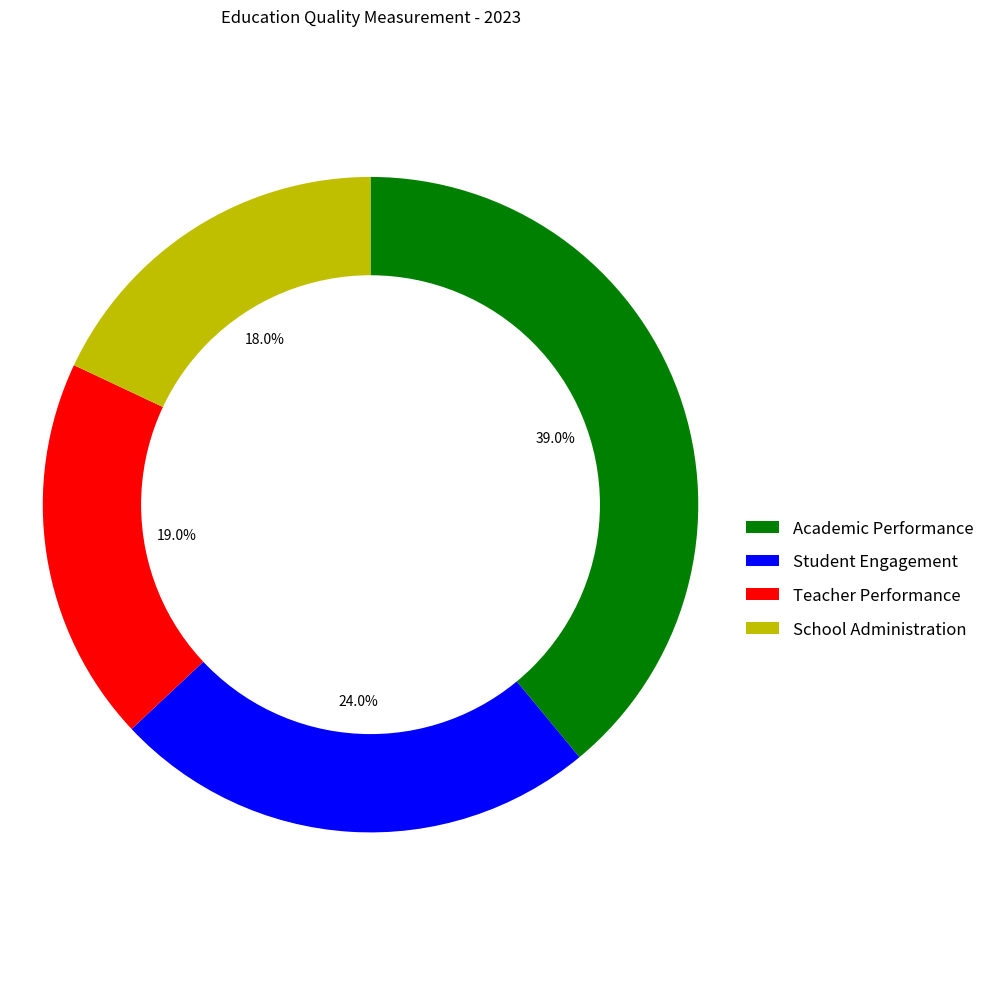

Write the Python code that produced this figure. (Note: this script raises an exception after producing the figure.)

import matplotlib.pyplot as plt
import matplotlib.patches as mpatches
import numpy as np

data_labels = ['Academic Performance','Student Engagement','Teacher Performance','School Administration']
data = [39,24,19,18]
line_labels = np.array(data_labels)

fig, ax = plt.subplots(figsize=(10,10))

ax.pie(data, startangle=90, counterclock=False, colors=['g', 'b', 'r', 'y'],autopct='%1.1f%%')

centre_circle = plt.Circle((0,0),0.70,fc='white')
fig = plt.gcf()
fig.gca().add_artist(centre_circle)
ax.axis('equal')  
ax.set_title('Education Quality Measurement - 2023')
ax.legend(line_labels, loc="best", bbox_to_anchor=(1.0, 0.5), fontsize=12, labelspacing=1, frameon=False)
ax.set_aspect('equal')
plt.tight_layout()
plt.savefig('/cpfs01/user/yanxiangchao/code0/gpt_chart/structchart_simulation/simulated_data_corner_cases/rings/png/20231227-112353_30.png')
plt.clf()
